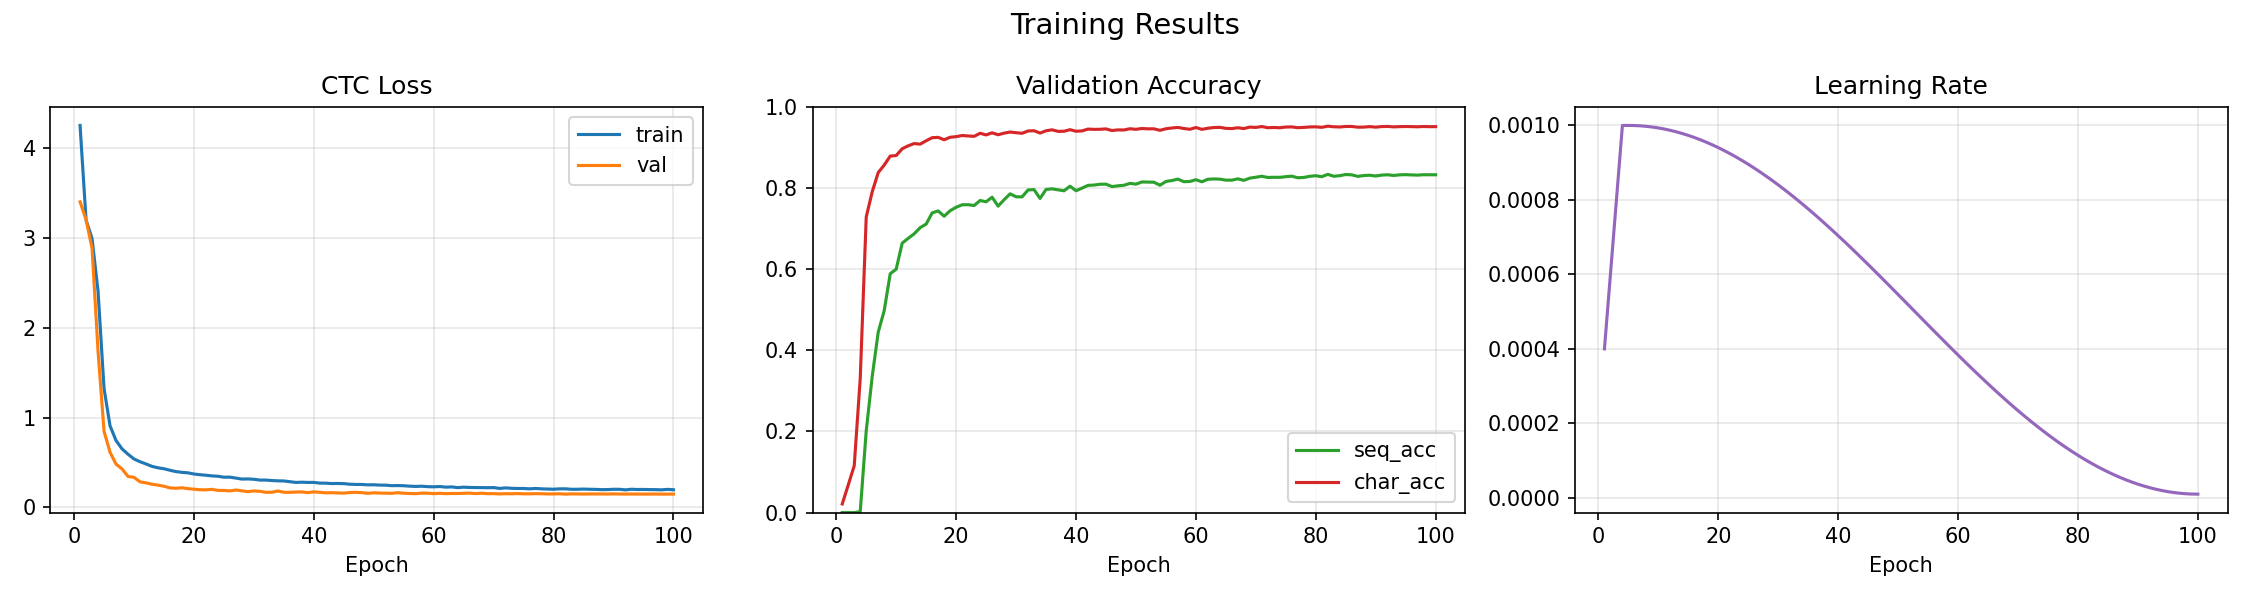

The file beside this chart, header and first rows:
epoch, train/ctc_loss, val/ctc_loss, val/seq_acc, val/char_acc, lr
1, 4.256, 3.404, 0.0, 0.02129, 0.0004
2, 3.203, 3.206, 0.0, 0.06817, 0.0006
3, 2.995, 2.887, 0.0, 0.1156, 0.0008
4, 2.408, 1.74, 0.002385, 0.331, 0.001
5, 1.325, 0.8482, 0.2014, 0.7288, 0.001
6, 0.9088, 0.6145, 0.3359, 0.791, 0.0009997
7, 0.7448, 0.4819, 0.4448, 0.8383, 0.0009989
8, 0.6517, 0.4281, 0.4979, 0.8568, 0.0009976
9, 0.5921, 0.3444, 0.5887, 0.8789, 0.0009957
10, 0.5392, 0.3347, 0.6002, 0.8803, 0.0009932
11, 0.5087, 0.2843, 0.6643, 0.8971, 0.0009903
12, 0.4837, 0.2729, 0.6762, 0.9043, 0.0009868
13, 0.4569, 0.2575, 0.6873, 0.9099, 0.0009828
14, 0.4406, 0.248, 0.7026, 0.9084, 0.0009782
15, 0.4305, 0.2352, 0.7113, 0.9168, 0.0009732
16, 0.4135, 0.217, 0.7388, 0.9243, 0.0009676
17, 0.3986, 0.2129, 0.7438, 0.9252, 0.0009615
18, 0.39, 0.2183, 0.7307, 0.9192, 0.000955
19, 0.3846, 0.2086, 0.7443, 0.9254, 0.0009479
20, 0.3716, 0.2024, 0.7528, 0.9268, 0.0009403
21, 0.3638, 0.1966, 0.7589, 0.9297, 0.0009323
22, 0.358, 0.1953, 0.7591, 0.9286, 0.0009238
23, 0.3506, 0.201, 0.7571, 0.9276, 0.0009149
24, 0.3467, 0.189, 0.7694, 0.9352, 0.0009055
25, 0.3362, 0.1885, 0.7664, 0.9311, 0.0008956
26, 0.3366, 0.1832, 0.7775, 0.9364, 0.0008854
27, 0.3262, 0.1935, 0.7557, 0.9316, 0.0008747
28, 0.3154, 0.1839, 0.7713, 0.9355, 0.0008636
29, 0.3165, 0.1752, 0.786, 0.9383, 0.0008521
30, 0.3132, 0.1829, 0.7786, 0.9366, 0.0008402
31, 0.304, 0.1788, 0.7784, 0.9352, 0.000828
32, 0.3042, 0.1679, 0.7954, 0.9409, 0.0008155
33, 0.2987, 0.1683, 0.7964, 0.9415, 0.0008025
34, 0.2954, 0.1822, 0.7745, 0.9357, 0.0007893
35, 0.2942, 0.1684, 0.7967, 0.9413, 0.0007757
36, 0.2861, 0.1672, 0.7982, 0.9437, 0.0007619
37, 0.2778, 0.171, 0.7958, 0.9399, 0.0007478
38, 0.2804, 0.1719, 0.7934, 0.9402, 0.0007334
39, 0.2779, 0.1644, 0.8047, 0.9441, 0.0007187
40, 0.2781, 0.1725, 0.7936, 0.9402, 0.0007038
41, 0.2701, 0.1677, 0.7999, 0.9411, 0.0006887
42, 0.2695, 0.1618, 0.8068, 0.9455, 0.0006735
43, 0.2652, 0.1636, 0.8075, 0.9449, 0.000658
44, 0.2665, 0.1605, 0.8095, 0.9451, 0.0006423
45, 0.2644, 0.1587, 0.8097, 0.946, 0.0006265
46, 0.2579, 0.1657, 0.8038, 0.942, 0.0006106
47, 0.2555, 0.1671, 0.8057, 0.9436, 0.0005945
48, 0.2551, 0.1646, 0.807, 0.9434, 0.0005784
49, 0.2508, 0.1563, 0.8117, 0.9464, 0.0005622
50, 0.2517, 0.162, 0.8097, 0.945, 0.0005459
51, 0.2484, 0.1595, 0.8152, 0.947, 0.0005295
52, 0.2471, 0.1581, 0.8148, 0.9461, 0.0005132
53, 0.2418, 0.1567, 0.8146, 0.9462, 0.0004968
54, 0.243, 0.1632, 0.8071, 0.9425, 0.0004805
55, 0.2409, 0.1581, 0.8164, 0.9464, 0.0004641
56, 0.2364, 0.1542, 0.8187, 0.9482, 0.0004478
57, 0.2333, 0.1529, 0.8222, 0.9496, 0.0004316
58, 0.2355, 0.1588, 0.8158, 0.947, 0.0004155
59, 0.2306, 0.1578, 0.8164, 0.945, 0.0003994
60, 0.2292, 0.1527, 0.8207, 0.9495, 0.0003835
... 40 more rows
